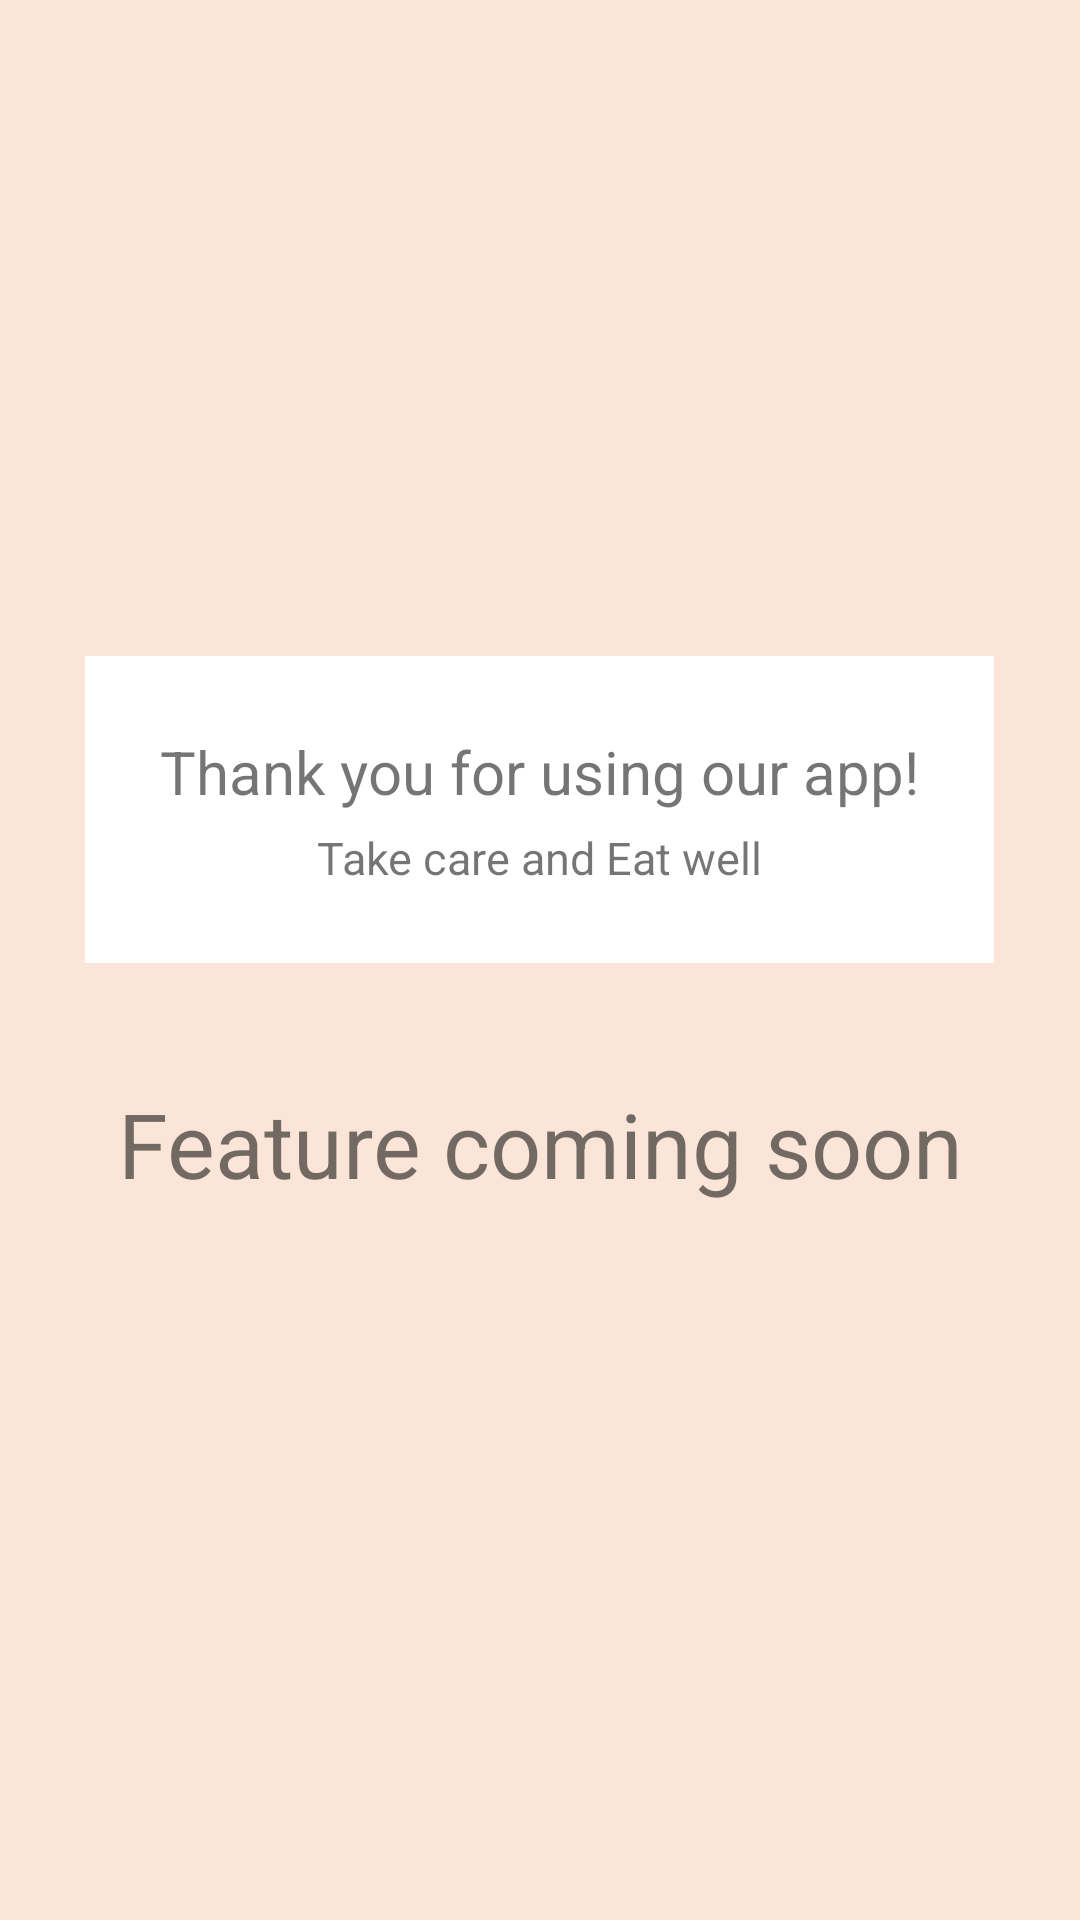

This screen was rendered from an Android layout file. Write that file and the resources it references.
<!-- AndroidManifest.xml: application theme AppTheme -->
<!-- res/layout/discovertab_layout.xml -->
<?xml version="1.0" encoding="utf-8"?>
<LinearLayout xmlns:android="http://schemas.android.com/apk/res/android"
    xmlns:tools="http://schemas.android.com/tools"
    xmlns:app="http://schemas.android.com/apk/res-auto"
    tools:context=".Fragments.ListOfRecipesFragment"
    android:layout_width="match_parent"
    android:layout_height="match_parent"
    android:gravity="center"
    android:orientation="vertical"
    android:background="@color/background">

    <LinearLayout
        android:layout_width="wrap_content"
        android:layout_height="wrap_content"
        android:orientation="vertical"
        android:layout_marginBottom="20dp"
        android:background="@color/white"
        android:padding="25dp">
        <TextView
            android:layout_width="match_parent"
            android:layout_height="wrap_content"
            android:textAlignment="center"
            android:textSize="20dp"
            android:text="Thank you for using our app!"/>
        <TextView
            android:layout_width="match_parent"
            android:layout_height="wrap_content"
            android:paddingTop="5dp"
            android:textAlignment="center"
            android:textSize="15dp"
            android:text="Take care and Eat well"/>


    </LinearLayout>


    <ImageView
        android:id="@+id/logo"
        app:srcCompat="@drawable/ic_applogo"
        android:layout_width="match_parent"
        android:layout_height="wrap_content"
        android:layout_marginBottom="20dp"
        android:contentDescription="@string/app_logo_splash" />



    <TextView
        android:layout_width="match_parent"
        android:layout_height="wrap_content"
        android:text="Feature coming soon"
        android:textAlignment="center"
        android:layout_marginBottom="20dp"
        android:textSize="30dp" />




</LinearLayout>
<!-- resources referenced by this layout -->
<resources>
  <color name="background">#33FF9052</color>
  <color name="white">#FFFFFF</color>
  <!-- drawable ic_applogo: vector/xml drawable (drawable, 9695 chars, omitted) -->
  <string name="app_logo_splash">App Logo</string>
  <style name="AppTheme" parent="Theme.AppCompat.Light.DarkActionBar">
          
          <item name="colorPrimary">@color/colorPrimary</item>
          <item name="colorPrimaryDark">@color/colorAccent</item>
          <item name="colorAccent">@color/colorAccent</item>
      </style>
  <color name="colorPrimary">#FF9052</color>
  <color name="colorAccent">#f95f62</color>
</resources>
